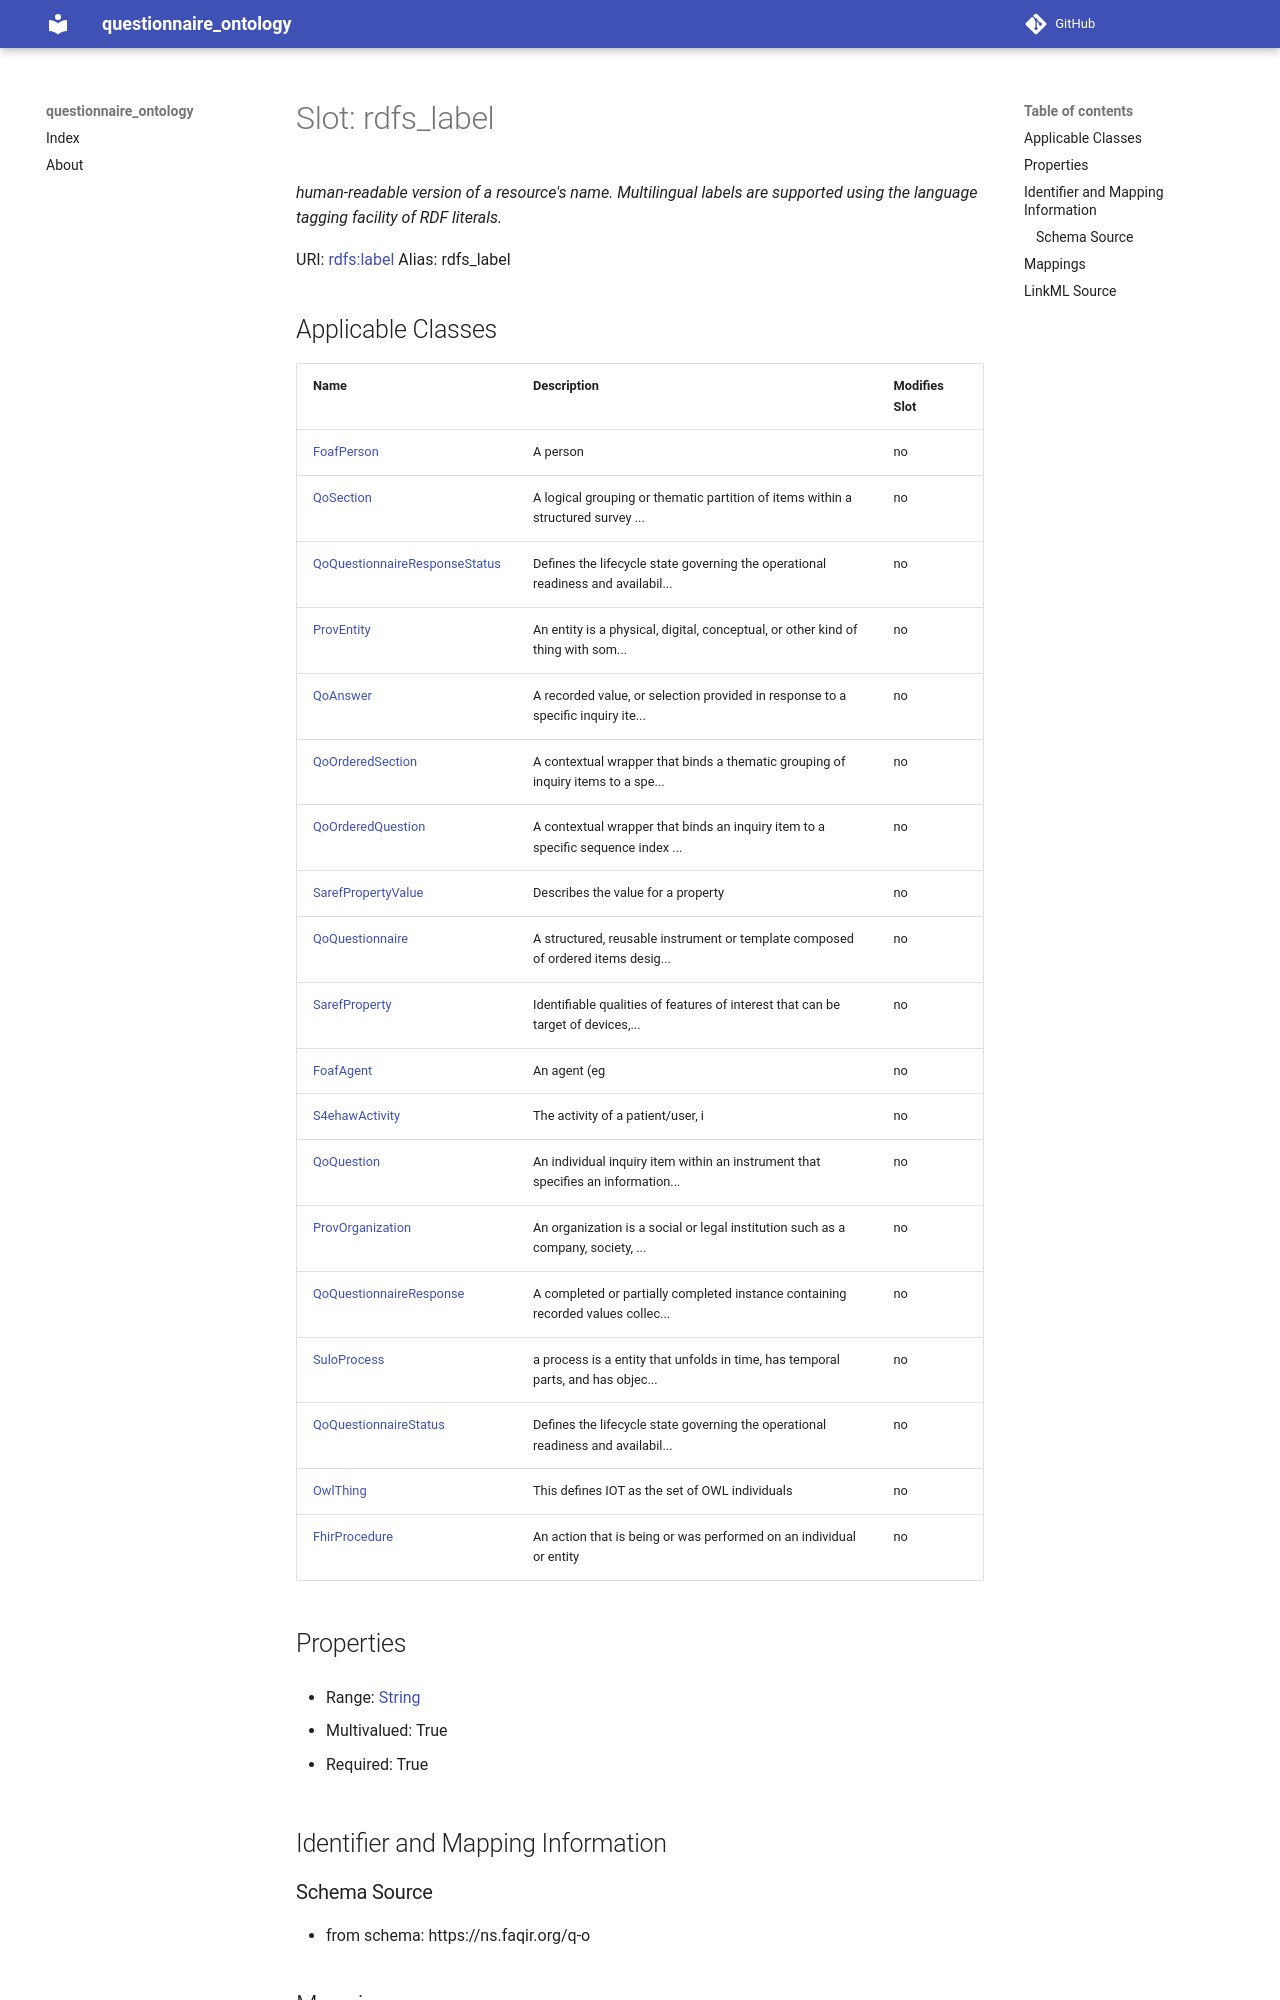

repository: faqirfoundation/questionnaire-ontology · page: rdfs_label/index.html · generator: mkdocs



# Slot: rdfs_label 


_human-readable version of a resource's name. Multilingual labels are supported using the language tagging facility of RDF literals._





URI: [rdfs:label](http://www.w3.org/2000/01/rdf-schema#label)
Alias: rdfs_label

<!-- no inheritance hierarchy -->





## Applicable Classes

| Name | Description | Modifies Slot |
| --- | --- | --- |
| [SuloProcess](SuloProcess.md) | a process is a entity that unfolds in time, has temporal parts, and has objec... |  no  |
| [FhirProcedure](FhirProcedure.md) | An action that is being or was performed on an individual or entity |  no  |
| [QoSection](QoSection.md) | A logical grouping or thematic partition of items within a structured survey ... |  no  |
| [QoOrderedSection](QoOrderedSection.md) | A contextual wrapper that binds a thematic grouping of inquiry items to a spe... |  no  |
| [QoQuestion](QoQuestion.md) | An individual inquiry item within an instrument that specifies an information... |  no  |
| [S4ehawActivity](S4ehawActivity.md) | The activity of a patient/user, i |  no  |
| [QoAnswer](QoAnswer.md) | A recorded value, or selection provided in response to a specific inquiry ite... |  no  |
| [QoQuestionnaire](QoQuestionnaire.md) | A structured, reusable instrument or template composed of ordered items desig... |  no  |
| [QoQuestionnaireStatus](QoQuestionnaireStatus.md) | Defines the lifecycle state governing the operational readiness and availabil... |  no  |
| [OwlThing](OwlThing.md) | This defines IOT as the set of OWL individuals |  no  |
| [SarefProperty](SarefProperty.md) | Identifiable qualities of features of interest that can be target of devices,... |  no  |
| [QoQuestionnaireResponseStatus](QoQuestionnaireResponseStatus.md) | Defines the lifecycle state governing the operational readiness and availabil... |  no  |
| [QoOrderedQuestion](QoOrderedQuestion.md) | A contextual wrapper that binds an inquiry item to a specific sequence index ... |  no  |
| [ProvOrganization](ProvOrganization.md) | An organization is a social or legal institution such as a company, society, ... |  no  |
| [FoafAgent](FoafAgent.md) | An agent (eg |  no  |
| [QoQuestionnaireResponse](QoQuestionnaireResponse.md) | A completed or partially completed instance containing recorded values collec... |  no  |
| [SarefPropertyValue](SarefPropertyValue.md) | Describes the value for a property |  no  |
| [ProvEntity](ProvEntity.md) | An entity is a physical, digital, conceptual, or other kind of thing with som... |  no  |
| [FoafPerson](FoafPerson.md) | A person |  no  |







## Properties

* Range: [String](String.md)

* Multivalued: True

* Required: True





## Identifier and Mapping Information
